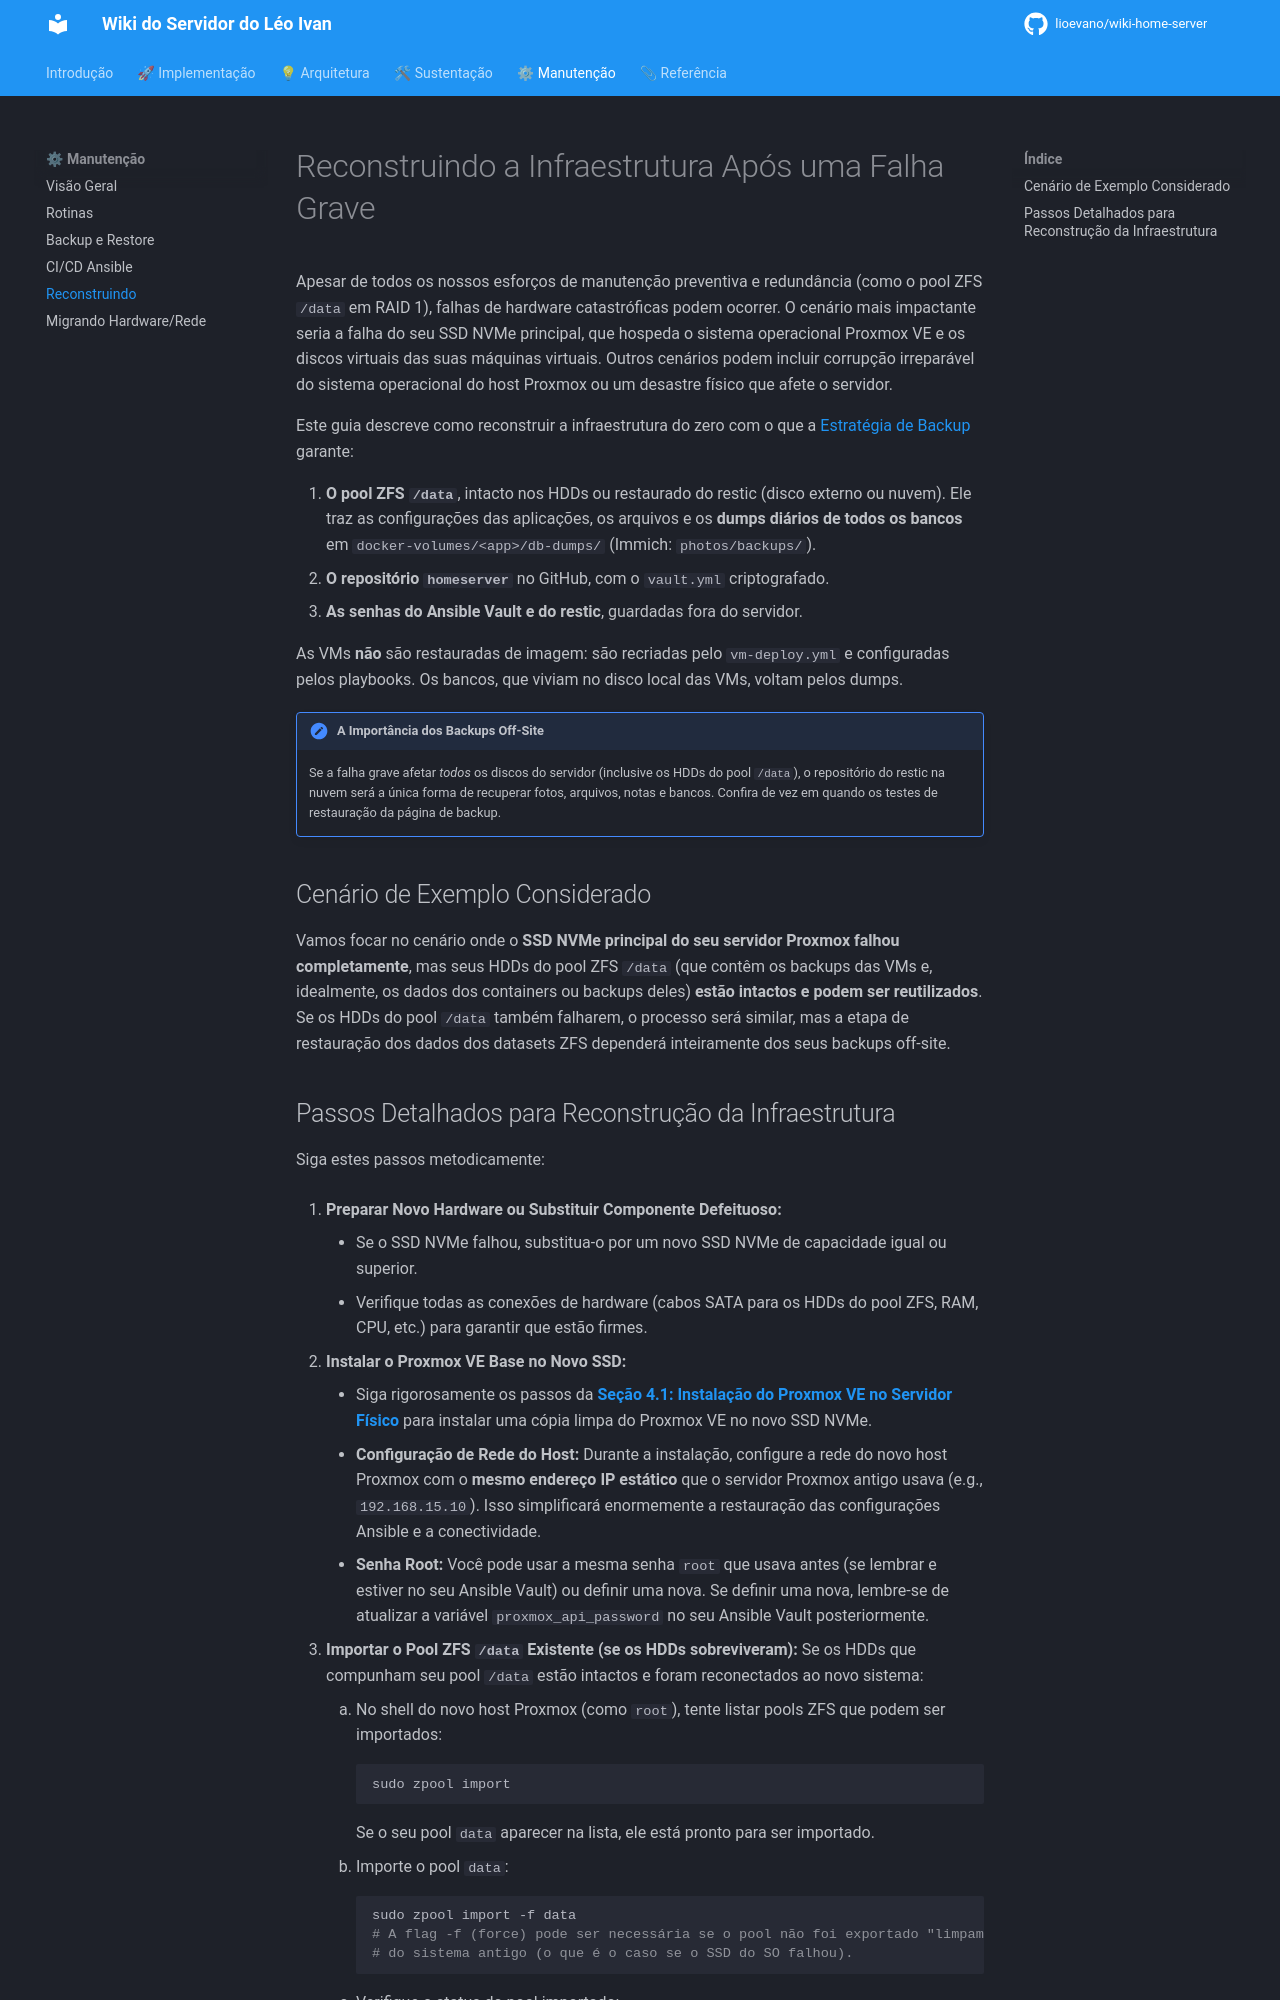

repository: lioevano/wiki-home-server · page: 04-manutencao-recuperacao/04-reconstruindo-infraestrutura/index.html · generator: mkdocs

---
description: "Como reconstruir a infraestrutura após falha grave do disco do sistema, usando Git, Ansible e o pool ZFS."
---

# Reconstruindo a Infraestrutura Após uma Falha Grave

Apesar de todos os nossos esforços de manutenção preventiva e redundância (como o pool ZFS `/data` em RAID 1), falhas de hardware catastróficas podem ocorrer. O cenário mais impactante seria a falha do seu SSD NVMe principal, que hospeda o sistema operacional Proxmox VE e os discos virtuais das suas máquinas virtuais. Outros cenários podem incluir corrupção irreparável do sistema operacional do host Proxmox ou um desastre físico que afete o servidor.

Este guia descreve como reconstruir a infraestrutura do zero com o que a [Estratégia de Backup](02-backup-restore-estrategia.md) garante:

1.  **O pool ZFS `/data`**, intacto nos HDDs ou restaurado do restic (disco externo ou nuvem). Ele traz as configurações das aplicações, os arquivos e os **dumps diários de todos os bancos** em `docker-volumes/<app>/db-dumps/` (Immich: `photos/backups/`).
2.  **O repositório `homeserver`** no GitHub, com o `vault.yml` criptografado.
3.  **As senhas do Ansible Vault e do restic**, guardadas fora do servidor.

As VMs **não** são restauradas de imagem: são recriadas pelo `vm-deploy.yml` e configuradas pelos playbooks. Os bancos, que viviam no disco local das VMs, voltam pelos dumps.

!!! critical "A Importância dos Backups Off-Site"
    Se a falha grave afetar *todos* os discos do servidor (inclusive os HDDs do pool `/data`), o repositório do restic na nuvem será a única forma de recuperar fotos, arquivos, notas e bancos. Confira de vez em quando os testes de restauração da página de backup.

## Cenário de Exemplo Considerado

Vamos focar no cenário onde o **SSD NVMe principal do seu servidor Proxmox falhou completamente**, mas seus HDDs do pool ZFS `/data` (que contêm os backups das VMs e, idealmente, os dados dos containers ou backups deles) **estão intactos e podem ser reutilizados**. Se os HDDs do pool `/data` também falharem, o processo será similar, mas a etapa de restauração dos dados dos datasets ZFS dependerá inteiramente dos seus backups off-site.
